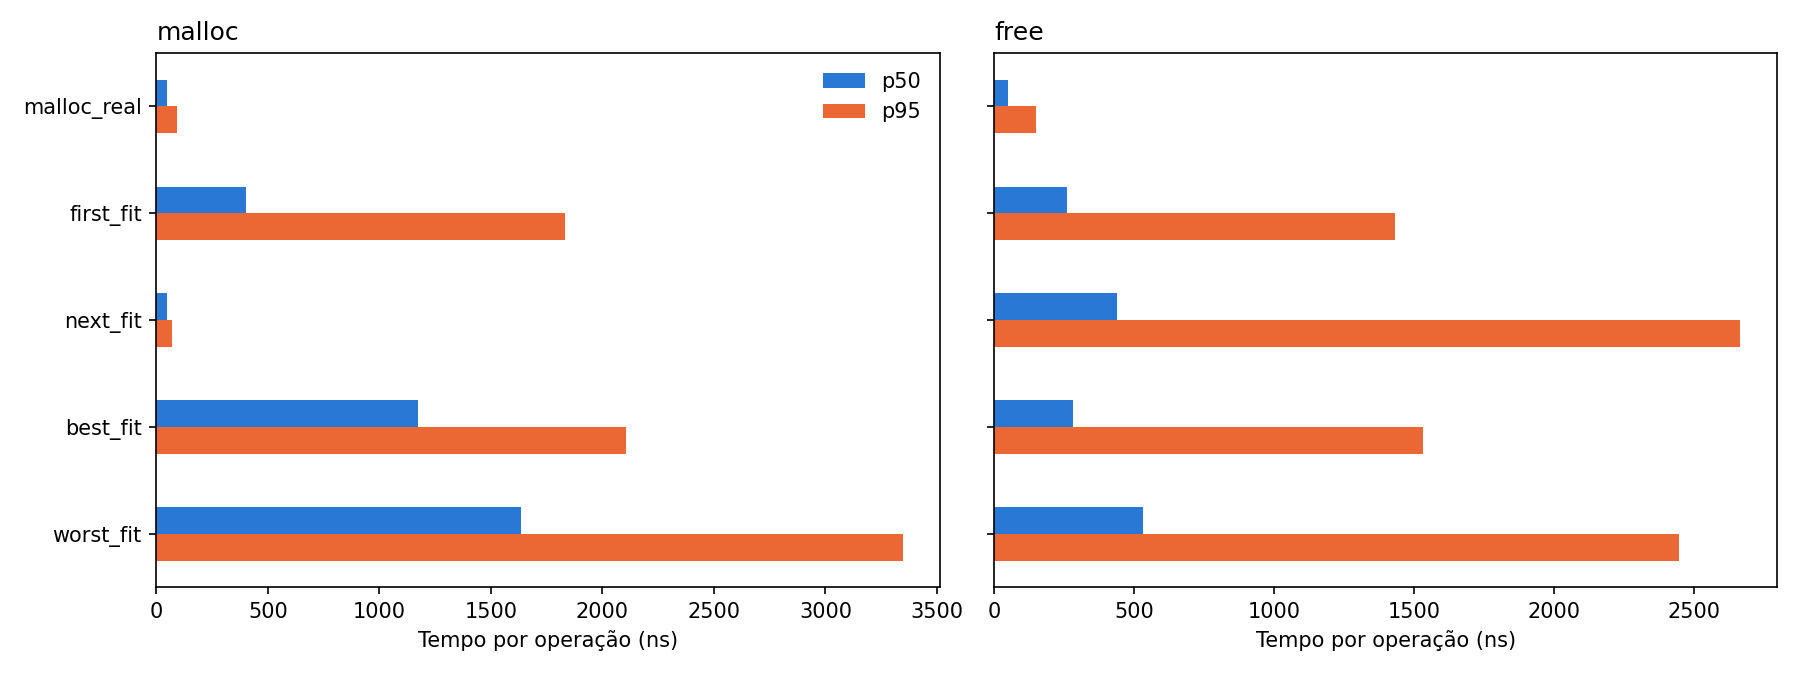

The table this chart was drawn from, first rows:
quem, operacao, tempo_ns
malloc_real, malloc, 1092
malloc_real, malloc, 60
malloc_real, malloc, 60
malloc_real, malloc, 50
malloc_real, malloc, 60
malloc_real, free, 532
malloc_real, free, 40
malloc_real, malloc, 60
malloc_real, malloc, 70
malloc_real, malloc, 60
malloc_real, malloc, 60
malloc_real, malloc, 50
malloc_real, malloc, 80
malloc_real, free, 50
malloc_real, malloc, 70
malloc_real, malloc, 70
malloc_real, malloc, 50
malloc_real, malloc, 70
malloc_real, malloc, 100
malloc_real, malloc, 50
malloc_real, malloc, 60
malloc_real, free, 40
malloc_real, malloc, 80
malloc_real, malloc, 60
malloc_real, malloc, 60
malloc_real, free, 40
malloc_real, free, 40
malloc_real, malloc, 60
malloc_real, malloc, 60
malloc_real, malloc, 60
malloc_real, malloc, 41
malloc_real, free, 40
malloc_real, malloc, 80
malloc_real, malloc, 60
malloc_real, free, 50
malloc_real, free, 40
malloc_real, malloc, 50
malloc_real, malloc, 50
malloc_real, free, 40
malloc_real, malloc, 71
malloc_real, free, 40
malloc_real, malloc, 61
malloc_real, malloc, 50
malloc_real, malloc, 40
malloc_real, malloc, 50
malloc_real, malloc, 60
malloc_real, free, 40
malloc_real, malloc, 50
malloc_real, free, 40
malloc_real, free, 40
malloc_real, malloc, 50
malloc_real, free, 40
malloc_real, free, 40
malloc_real, free, 30
malloc_real, malloc, 50
malloc_real, malloc, 50
malloc_real, free, 50
malloc_real, malloc, 50
malloc_real, malloc, 60
malloc_real, malloc, 50
... 9,940 more rows
